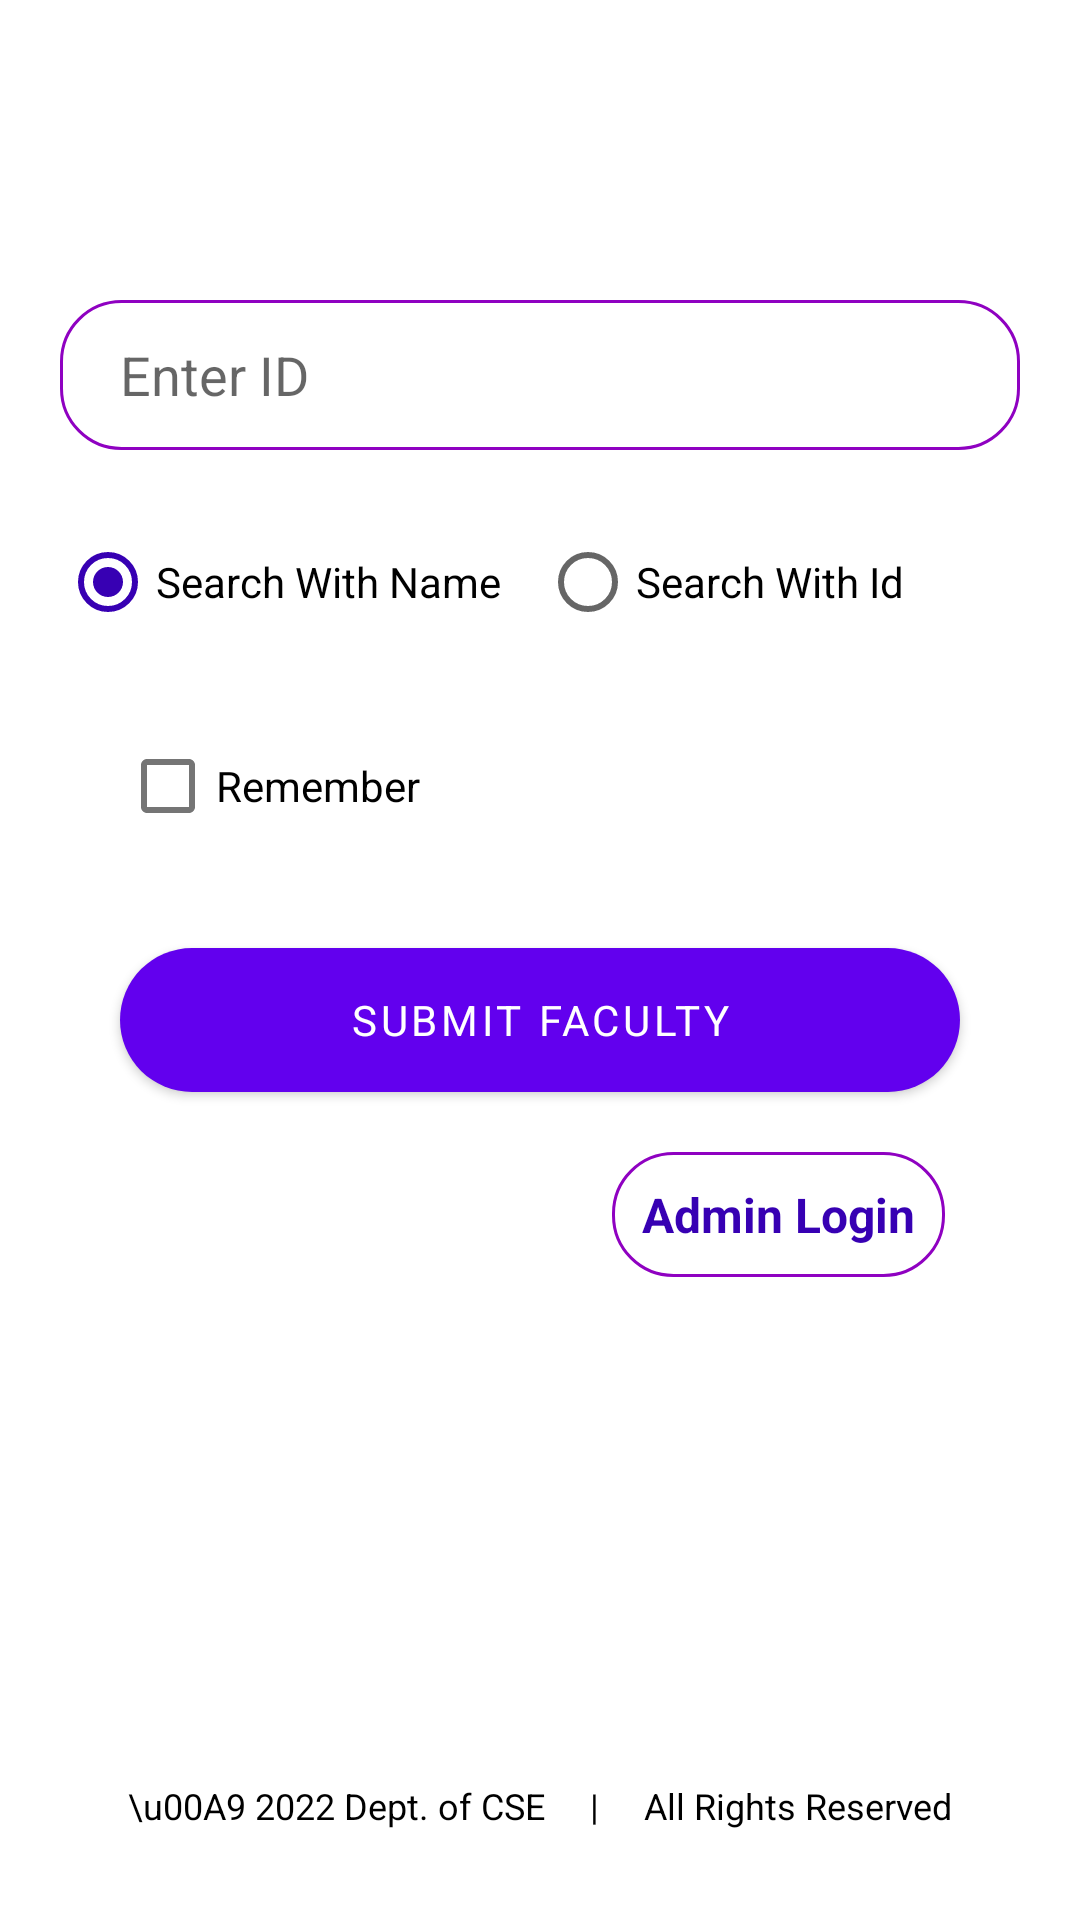

Layout XML and referenced resources for this Android screen:
<!-- AndroidManifest.xml: application theme Theme.TabTesting -->
<!-- res/layout/faculty_tab_fragment.xml -->
<?xml version="1.0" encoding="utf-8"?>
<LinearLayout xmlns:android="http://schemas.android.com/apk/res/android"
    xmlns:app="http://schemas.android.com/apk/res-auto"
    xmlns:tools="http://schemas.android.com/tools"
    android:layout_width="match_parent"
    android:layout_height="match_parent"
    android:orientation="vertical">

    <com.google.android.material.textfield.TextInputEditText

        android:id="@+id/FacultyInputText"
        android:layout_width="match_parent"
        android:layout_height="50dp"
        android:hint="Enter ID"
        android:paddingLeft="20sp"
        tools:layout_editor_absoluteX="44sp"
        tools:layout_editor_absoluteY="168sp"
        android:layout_marginLeft="20sp"
        android:layout_marginRight="20sp"
        android:layout_marginBottom="20sp"
        android:layout_marginTop="100sp"
        android:background="@drawable/change_textbox_color"
        android:singleLine="true"
        android:nextFocusForward="@+id/FacultySubmitButton"
        />


    <RadioGroup
        android:layout_marginLeft="20sp"
        android:layout_marginRight="20sp"
        android:layout_width="match_parent"
        android:layout_height="wrap_content"
        android:checkedButton="@id/SearchWithName"
        android:orientation="horizontal">
        <RadioButton
            android:id="@+id/SearchWithName"
            android:layout_width="0dp"
            android:layout_height="wrap_content"
            android:layout_weight="1"
            android:text="Search With Name"/>
        <RadioButton
            android:id="@+id/SearchingWithID"
            android:layout_width="0dp"
            android:layout_height="wrap_content"
            android:layout_weight="1"
            android:text="Search With Id"/>


    </RadioGroup>

    <com.google.android.material.checkbox.MaterialCheckBox
        android:layout_width="match_parent"
        android:layout_height="wrap_content"
        android:text="Remember"
        android:layout_marginTop="20sp"
        android:layout_marginRight="40sp"
        android:layout_marginLeft="40sp"
        android:id="@+id/faculty_login_checkbox"
        />

    <com.google.android.material.button.MaterialButton
        android:id="@+id/FacultySubmitButton"
        android:layout_width="match_parent"
        android:layout_height="wrap_content"
        android:text="Submit Faculty"
        tools:layout_editor_absoluteX="123sp"
        tools:layout_editor_absoluteY="315sp"
        android:layout_marginRight="40sp"
        android:layout_marginTop="30sp"
        android:background="@drawable/buttondesign"
        android:layout_marginLeft="40sp"
        android:layout_marginBottom="20sp"/>

    <TextView
        android:textStyle="bold"
        android:layout_width="wrap_content"
        android:layout_height="wrap_content"
        android:text="Admin Login"
        android:layout_gravity="right"
        android:layout_marginRight="45sp"
        android:textSize="16sp"
        android:id="@+id/adminLogin"
        android:background="@drawable/change_textbox_color"
        android:textColor="@color/purple_700"
        android:padding="10dp"
        />


    <TextView android:layout_height="0dp"
        android:layout_width="fill_parent"
        android:layout_weight="1" />
    <TextView
        android:layout_width="match_parent"
        android:layout_height="wrap_content"

        android:layout_gravity="center"
        android:textSize="12dp"
        android:gravity="center"
        android:fontFamily="casual"
        android:textColor="@color/black"
        android:layout_marginBottom="30dp"
        android:text="\u00A9 2022 Dept. of CSE     |     All Rights Reserved"/>



</LinearLayout>


<!-- resources referenced by this layout -->
<resources>
  <color name="black">#FF000000</color>
  <color name="purple_700">#FF3700B3</color>
  <!-- drawable buttondesign (drawable) -->
  <?xml version="1.0" encoding="utf-8"?>
  <shape xmlns:android="http://schemas.android.com/apk/res/android"
      android:shape="rectangle" android:padding="10dp">
      
      <solid android:color="#A43AF1"/>
      <corners
          android:bottomRightRadius="25dp"
          android:bottomLeftRadius="25dp"
          android:topLeftRadius="25dp"
          android:topRightRadius="25dp"/>
  </shape>
  <!-- drawable change_textbox_color (drawable) -->
  <?xml version="1.0" encoding="utf-8"?>
  <selector xmlns:android="http://schemas.android.com/apk/res/android">
  
      <item android:state_enabled="true" android:state_focused="true">
          <shape android:shape="rectangle">
              <solid android:color="@color/white"/>
              <corners android:radius="20dp"/>
              <stroke android:color="@color/purple_200" android:width="1dp"/>
          </shape>
      </item>
  
      <item android:state_enabled="true" >
          <shape android:shape="rectangle">
              <solid android:color="@color/white"/>
              <corners android:radius="20dp"/>
              <stroke android:color="#8F01C1" android:width="1dp"/>
          </shape>
      </item>
  </selector>
  <style name="Theme.TabTesting" parent="Theme.MaterialComponents.Light.NoActionBar">
          
          <item name="colorPrimary">@color/purple_500</item>
          <item name="colorPrimaryVariant">@color/purple_700</item>
          <item name="colorOnPrimary">@color/white</item>
          
          <item name="colorSecondary">@color/teal_200</item>
          <item name="colorSecondaryVariant">@color/teal_700</item>
          <item name="colorOnSecondary">@color/black</item>
          
          
          <item name="android:forceDarkAllowed" tools:targetApi="q"> false </item>
          <item name="fontFamily">@font/fredoka</item>
          <item name="android:statusBarColor">#E3D7FD</item>
      </style>
  <color name="white">#FFFFFFFF</color>
  <color name="purple_200">#FFBB86FC</color>
  <color name="purple_500">#FF6200EE</color>
  <color name="teal_200">#FF3700B3</color>
  <color name="teal_700">#FF018786</color>
</resources>
